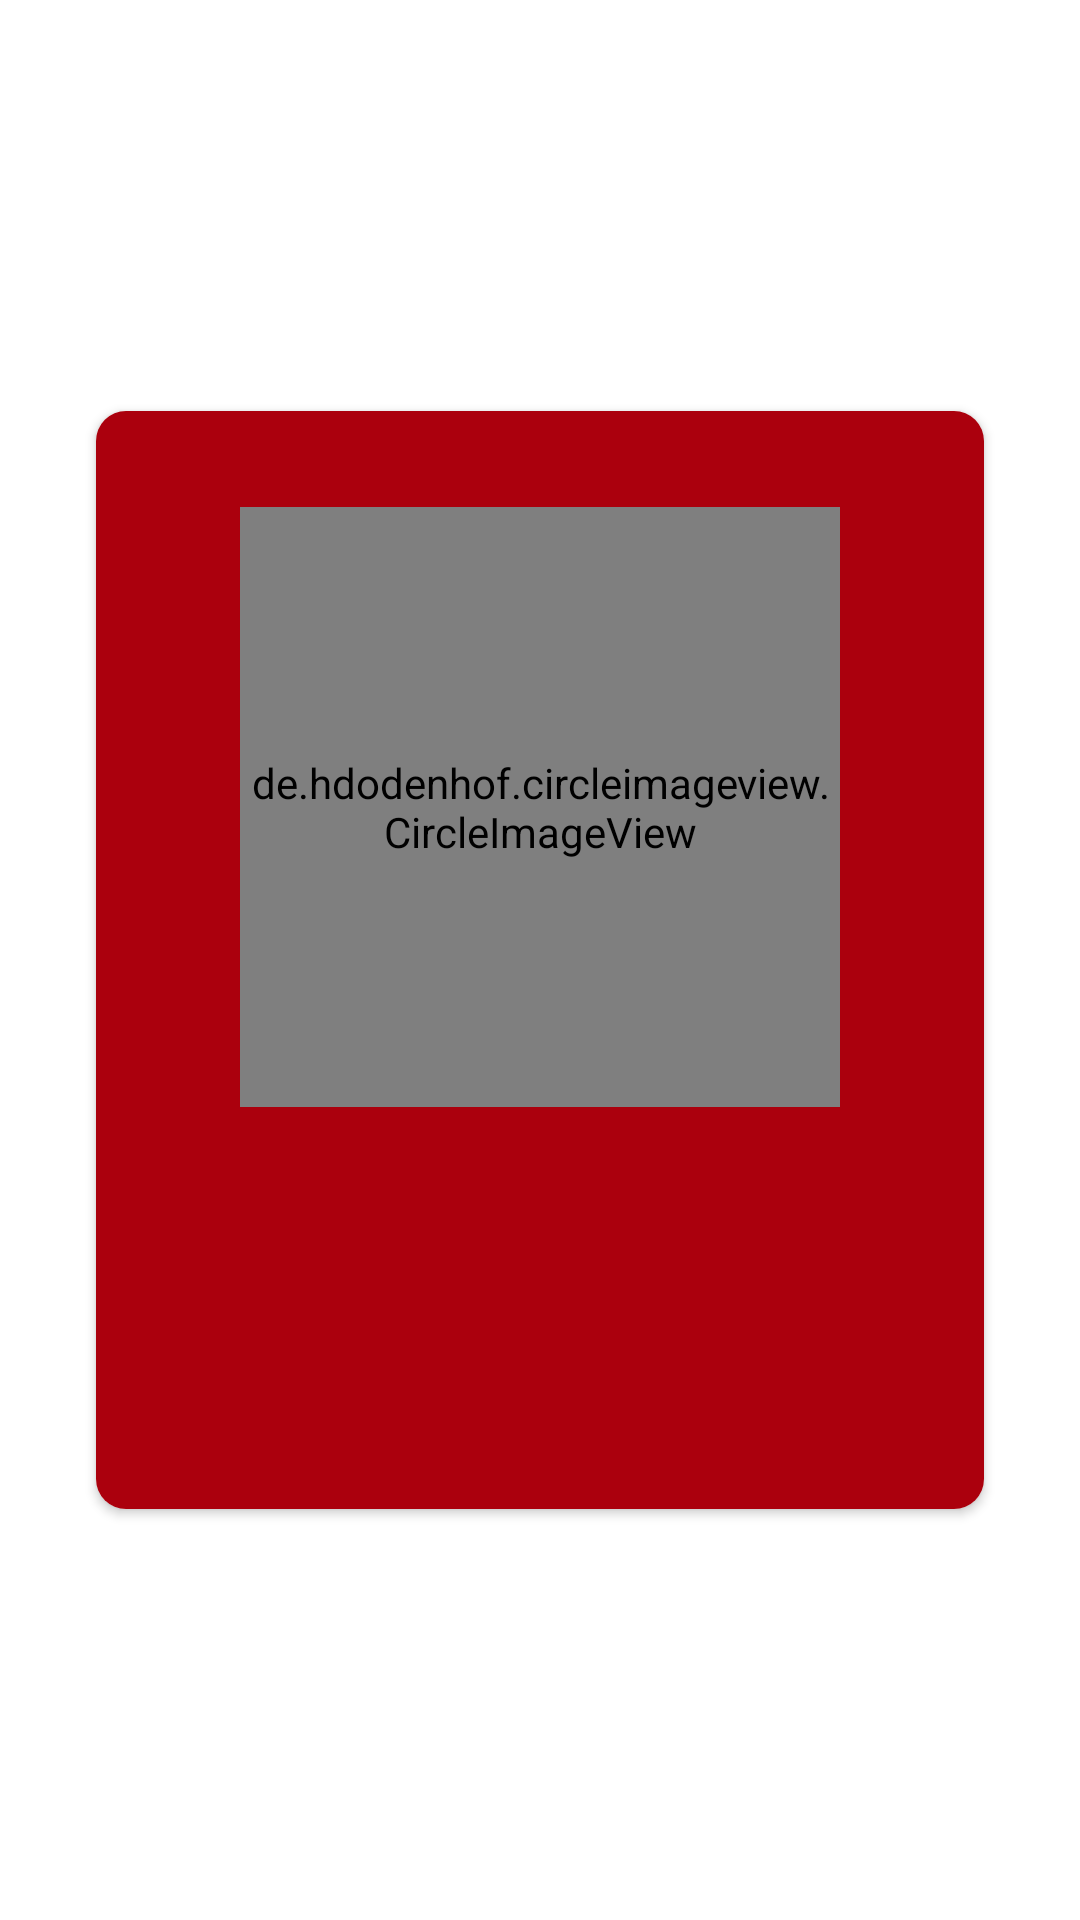

Produce the Android XML layout that renders to this screen, including the resource entries it uses.
<!-- AndroidManifest.xml: application theme Theme.StoryApp -->
<!-- res/layout/activity_detail.xml -->
<?xml version="1.0" encoding="utf-8"?>
<androidx.constraintlayout.widget.ConstraintLayout xmlns:android="http://schemas.android.com/apk/res/android"
    xmlns:app="http://schemas.android.com/apk/res-auto"
    xmlns:tools="http://schemas.android.com/tools"
    xmlns:card_view="http://schemas.android.com/apk/res-auto"
    android:layout_width="match_parent"
    android:layout_height="wrap_content"
    android:layout_margin="32dp"
    tools:context=".ui.activity.DetailActivity">

    <androidx.cardview.widget.CardView
        android:id="@+id/card_view"
        card_view:cardCornerRadius="10dp"
        android:layout_width="match_parent"
        android:layout_height="wrap_content"
        android:layout_gravity="center"
        android:layout_margin="32dp"
        app:layout_constraintBottom_toBottomOf="parent"
        app:layout_constraintEnd_toEndOf="parent"
        app:layout_constraintStart_toStartOf="parent"
        app:layout_constraintTop_toTopOf="parent">

        <androidx.constraintlayout.widget.ConstraintLayout
            android:layout_width="match_parent"
            android:layout_height="wrap_content"
            android:background="@color/red_6"
            android:padding="32dp">

            <de.hdodenhof.circleimageview.CircleImageView
                android:id="@+id/im_item_photo"
                android:layout_width="200dp"
                android:layout_height="200dp"
                card_view:civ_border_width="5dp"
                card_view:civ_border_color="@color/red_100"
                app:layout_constraintEnd_toEndOf="parent"
                app:layout_constraintStart_toStartOf="parent"
                app:layout_constraintTop_toTopOf="parent"
                android:transitionName="@string/profile"
                tools:src="@tools:sample/avatars" />

            <TextView
                android:id="@+id/tv_item_name"
                style="@style/TextContent.White.Bold"
                android:layout_marginTop="32dp"
                android:textSize="20sp"
                app:layout_constraintEnd_toEndOf="parent"
                app:layout_constraintStart_toStartOf="parent"
                app:layout_constraintTop_toBottomOf="@+id/im_item_photo"
                android:transitionName="@string/name"
                tools:text="@string/name" />

            <TextView
                android:id="@+id/tv_item_description"
                style="@style/TextContent.White"
                android:layout_marginTop="16dp"
                android:textSize="20sp"
                app:layout_constraintEnd_toEndOf="parent"
                app:layout_constraintStart_toStartOf="parent"
                app:layout_constraintTop_toBottomOf="@+id/tv_item_name"
                android:transitionName="@string/description"
                tools:text="@string/description" />

        </androidx.constraintlayout.widget.ConstraintLayout>

    </androidx.cardview.widget.CardView>

</androidx.constraintlayout.widget.ConstraintLayout>
<!-- resources referenced by this layout -->
<resources>
  <color name="red_100">#ffcdd2</color>
  <color name="red_6">#ab000d</color>
  <string name="description">Description</string>
  <string name="name">Name</string>
  <string name="profile">profile</string>
  <style name="TextContent.White">
          <item name="android:textColor">@color/white</item>
      </style>
  <style name="TextContent.White.Bold">
          <item name="android:textStyle">bold</item>
      </style>
  <style name="Theme.StoryApp" parent="Theme.MaterialComponents.DayNight.DarkActionBar">
          
          <item name="colorPrimary">@color/red_1</item>
          <item name="colorPrimaryVariant">@color/red_2</item>
          <item name="colorOnPrimary">@color/white</item>
          
          <item name="colorSecondary">@color/red_4</item>
          <item name="colorSecondaryVariant">@color/red_5</item>
          <item name="colorOnSecondary">@color/black</item>
          
          <item name="android:statusBarColor" tools:targetApi="l">?attr/colorPrimaryVariant</item>
  
          <item name="android:windowActivityTransitions">true</item>
          <item name="android:windowEnterTransition">@android:transition/explode</item>
          <item name="android:windowExitTransition">@android:transition/explode</item>
      </style>
  <color name="white">#FFFFFFFF</color>
  <color name="red_1">#b71c1c</color>
  <color name="red_2">#f05545</color>
  <color name="red_4">#e53935</color>
  <color name="red_5">#ff6f60</color>
  <color name="black">#FF000000</color>
</resources>
